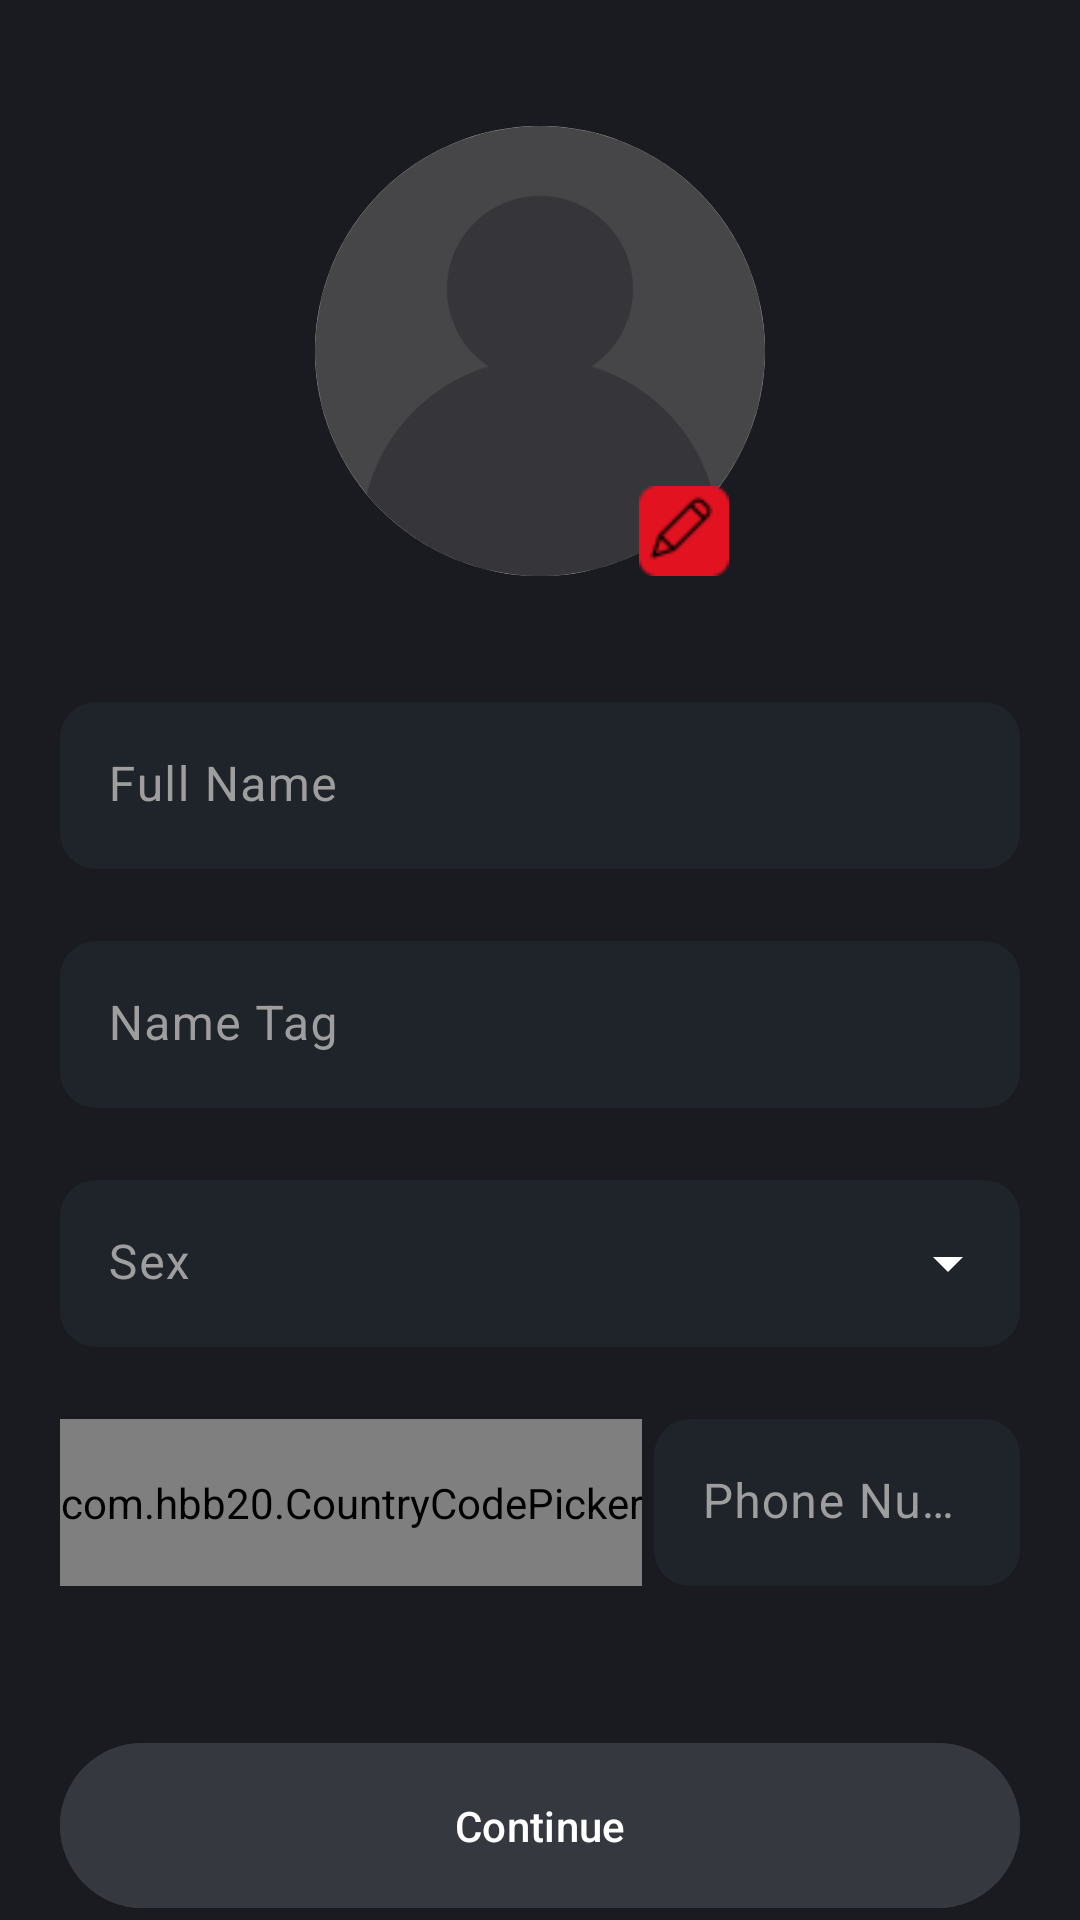

This screen was rendered from an Android layout file. Write that file and the resources it references.
<!-- AndroidManifest.xml: application theme Theme.Movio -->
<!-- res/layout/fragment_fill_your_profile.xml -->
<?xml version="1.0" encoding="utf-8"?>
<layout xmlns:android="http://schemas.android.com/apk/res/android"
    xmlns:tools="http://schemas.android.com/tools"
    xmlns:app="http://schemas.android.com/apk/res-auto">

    <data>

    </data>

    <androidx.constraintlayout.widget.ConstraintLayout
        android:layout_width="match_parent"
        android:layout_height="match_parent"
        tools:context=".feature.account_setup.fill_profile.views.FillYourProfileFragment">


        <com.google.android.material.imageview.ShapeableImageView
            android:id="@+id/iv_profile_picture"
            android:layout_width="150dp"
            android:layout_height="150dp"
            android:src="@drawable/profile_picture_placeholder"
            android:background="@color/white"
            android:adjustViewBounds="true"
            android:scaleType="centerInside"
            app:shapeAppearanceOverlay="@style/circularImageView"
            android:layout_marginTop="42dp"
            app:layout_constraintTop_toTopOf="parent"
            app:layout_constraintStart_toStartOf="parent"
            app:layout_constraintEnd_toEndOf="parent" />

        <ImageView
            android:id="@+id/iv_edit_profile_picture"
            android:layout_width="30dp"
            android:layout_height="30dp"
            android:contentDescription="Upload a profile picture"
            android:src="@drawable/edit_pen"
            android:layout_marginEnd="12dp"
            app:layout_constraintEnd_toEndOf="@id/iv_profile_picture"
            app:layout_constraintBottom_toBottomOf="@id/iv_profile_picture" />

        <com.google.android.material.textfield.TextInputLayout
            android:id="@+id/til_full_name"
            android:layout_width="0dp"
            android:layout_height="wrap_content"
            style="?attr/textInputFilledStyle"
            app:layout_constraintWidth_max="320dp"
            android:layout_marginTop="42dp"
            android:hint="@string/full_name"
            android:textColorHint="@color/gray"
            app:errorTextColor="@color/warning_yellow"
            app:boxBackgroundColor="@color/containerColor"
            app:boxCornerRadiusTopStart="@dimen/corner_radius"
            app:boxCornerRadiusTopEnd="@dimen/corner_radius"
            app:boxCornerRadiusBottomStart="@dimen/corner_radius"
            app:boxCornerRadiusBottomEnd="@dimen/corner_radius"
            app:boxStrokeWidth="0dp"
            app:layout_constraintTop_toBottomOf="@id/iv_profile_picture"
            app:layout_constraintStart_toStartOf="parent"
            app:layout_constraintEnd_toEndOf="parent">

            <com.google.android.material.textfield.TextInputEditText
                android:id="@+id/et_full_name"
                android:layout_width="match_parent"
                android:layout_height="wrap_content"
                android:textColor="@color/white" />

        </com.google.android.material.textfield.TextInputLayout>


        <com.google.android.material.textfield.TextInputLayout
            android:id="@+id/til_name_tag"
            android:layout_width="0dp"
            android:layout_height="wrap_content"
            style="?attr/textInputFilledStyle"
            app:layout_constraintWidth_max="320dp"
            android:layout_marginTop="24dp"
            android:hint="@string/name_tag"
            android:textColorHint="@color/gray"
            app:errorTextColor="@color/warning_yellow"
            app:boxBackgroundColor="@color/containerColor"
            app:boxCornerRadiusTopStart="@dimen/corner_radius"
            app:boxCornerRadiusTopEnd="@dimen/corner_radius"
            app:boxCornerRadiusBottomStart="@dimen/corner_radius"
            app:boxCornerRadiusBottomEnd="@dimen/corner_radius"
            app:boxStrokeWidth="0dp"
            app:layout_constraintTop_toBottomOf="@id/til_full_name"
            app:layout_constraintStart_toStartOf="parent"
            app:layout_constraintEnd_toEndOf="parent">

            <com.google.android.material.textfield.TextInputEditText
                android:id="@+id/et_name_tag"
                android:layout_width="match_parent"
                android:layout_height="wrap_content"
                android:textColor="@color/white" />

        </com.google.android.material.textfield.TextInputLayout>


        <com.google.android.material.textfield.TextInputLayout
            android:id="@+id/til_sex"
            android:layout_width="0dp"
            android:layout_height="wrap_content"
            style="@style/Widget.Material3.TextInputLayout.FilledBox.ExposedDropdownMenu"
            app:layout_constraintWidth_max="320dp"
            android:layout_marginTop="24dp"
            android:hint="@string/sex"
            android:textColorHint="@color/gray"
            app:endIconTint="@color/white"
            app:boxBackgroundColor="@color/containerColor"
            app:boxCornerRadiusTopStart="@dimen/corner_radius"
            app:boxCornerRadiusTopEnd="@dimen/corner_radius"
            app:boxCornerRadiusBottomStart="@dimen/corner_radius"
            app:boxCornerRadiusBottomEnd="@dimen/corner_radius"
            app:boxStrokeWidth="0dp"
            app:layout_constraintStart_toStartOf="parent"
            app:layout_constraintEnd_toEndOf="parent"
            app:layout_constraintTop_toBottomOf="@id/til_name_tag">


            <com.google.android.material.textfield.MaterialAutoCompleteTextView
                android:id="@+id/act_sex"
                android:layout_width="match_parent"
                android:layout_height="wrap_content"
                android:inputType="none"
                app:dropDownBackgroundTint="@color/containerColor"
                android:textColor="@color/white"
                />

        </com.google.android.material.textfield.TextInputLayout>


        <com.hbb20.CountryCodePicker
            android:id="@+id/ccp"
            android:layout_width="wrap_content"
            android:layout_height="0dp"
            android:gravity="center"
            app:ccp_defaultNameCode="EG"
            app:ccp_showNameCode="false"
            app:ccp_showPhoneCode="false"
            android:background="@drawable/container_shape"
            app:ccp_arrowColor="@color/white"
            app:ccpDialog_showTitle="false"
            app:layout_constraintStart_toStartOf="@id/til_sex"
            app:layout_constraintTop_toTopOf="@id/til_phone_number"
            app:layout_constraintBottom_toBottomOf="@id/til_phone_number" />


        <com.google.android.material.textfield.TextInputLayout
            android:id="@+id/til_phone_number"
            android:layout_width="0dp"
            android:layout_height="wrap_content"
            style="?attr/textInputFilledStyle"
            app:layout_constraintWidth_max="320dp"
            android:layout_marginTop="24dp"
            android:layout_marginStart="4dp"
            android:hint="@string/phone_number"
            android:textColorHint="@color/gray"
            app:errorTextColor="@color/warning_yellow"
            app:boxBackgroundColor="@color/containerColor"
            app:boxCornerRadiusTopStart="@dimen/corner_radius"
            app:boxCornerRadiusTopEnd="@dimen/corner_radius"
            app:boxCornerRadiusBottomStart="@dimen/corner_radius"
            app:boxCornerRadiusBottomEnd="@dimen/corner_radius"
            app:boxStrokeWidth="0dp"
            app:layout_constraintStart_toEndOf="@id/ccp"
            app:layout_constraintEnd_toEndOf="@id/til_sex"
            app:layout_constraintTop_toBottomOf="@id/til_sex">

            <com.google.android.material.textfield.TextInputEditText
                android:id="@+id/et_phone_number"
                android:layout_width="match_parent"
                android:layout_height="wrap_content"
                android:textColor="@color/white"
                android:inputType="phone" />

        </com.google.android.material.textfield.TextInputLayout>


     

        <com.google.android.material.button.MaterialButton
            android:id="@+id/btn_continue"
            android:layout_width="0dp"
            android:layout_height="wrap_content"
            app:layout_constraintWidth_max="320dp"
            android:text="@string/btn_continue"
            android:padding="18dp"
            android:layout_marginHorizontal="4dp"
            android:backgroundTint="@color/saturated_gray"
            app:layout_constraintStart_toStartOf="parent"
            app:layout_constraintEnd_toEndOf="parent"
            app:layout_constraintBottom_toBottomOf="parent" />


    </androidx.constraintlayout.widget.ConstraintLayout>
</layout>
<!-- resources referenced by this layout -->
<resources>
  <color name="containerColor">#1f232a</color>
  <color name="gray">#9E9E9E</color>
  <color name="saturated_gray">#35383F</color>
  <color name="warning_yellow">#E9D502</color>
  <color name="white">#FFFFFFFF</color>
  <dimen name="corner_radius">12dp</dimen>
  <!-- drawable container_shape (drawable) -->
  <?xml version="1.0" encoding="utf-8"?>
  <shape xmlns:android="http://schemas.android.com/apk/res/android">
  
      <corners android:radius="@dimen/corner_radius"/>
      <solid android:color="@color/containerColor"/>
  
  </shape>
  <!-- drawable edit_pen: png bitmap (drawable, 894 bytes) -->
  <!-- drawable profile_picture_placeholder: png bitmap (drawable, 18469 bytes) -->
  <string name="btn_continue">Continue</string>
  <string name="full_name">Full Name</string>
  <string name="name_tag">Name Tag</string>
  <string name="phone_number">Phone Number</string>
  <string name="sex">Sex</string>
  <string name="skip">Skip</string>
  <style name="circularImageView" parent="">
          <item name="cornerFamily">rounded</item>
          <item name="cornerSize">50%</item>
      </style>
  <style name="Theme.Movio" parent="Base.Theme.Movio" />
  <style name="Base.Theme.Movio" parent="Theme.Material3.DayNight.NoActionBar">
          <item name="colorPrimary">@color/primary</item>
          <item name="android:colorBackground">@color/background</item>
          <item name="android:textColor">@color/white</item>
      </style>
  <color name="primary">#e21221</color>
  <color name="background">#191b20</color>
</resources>
